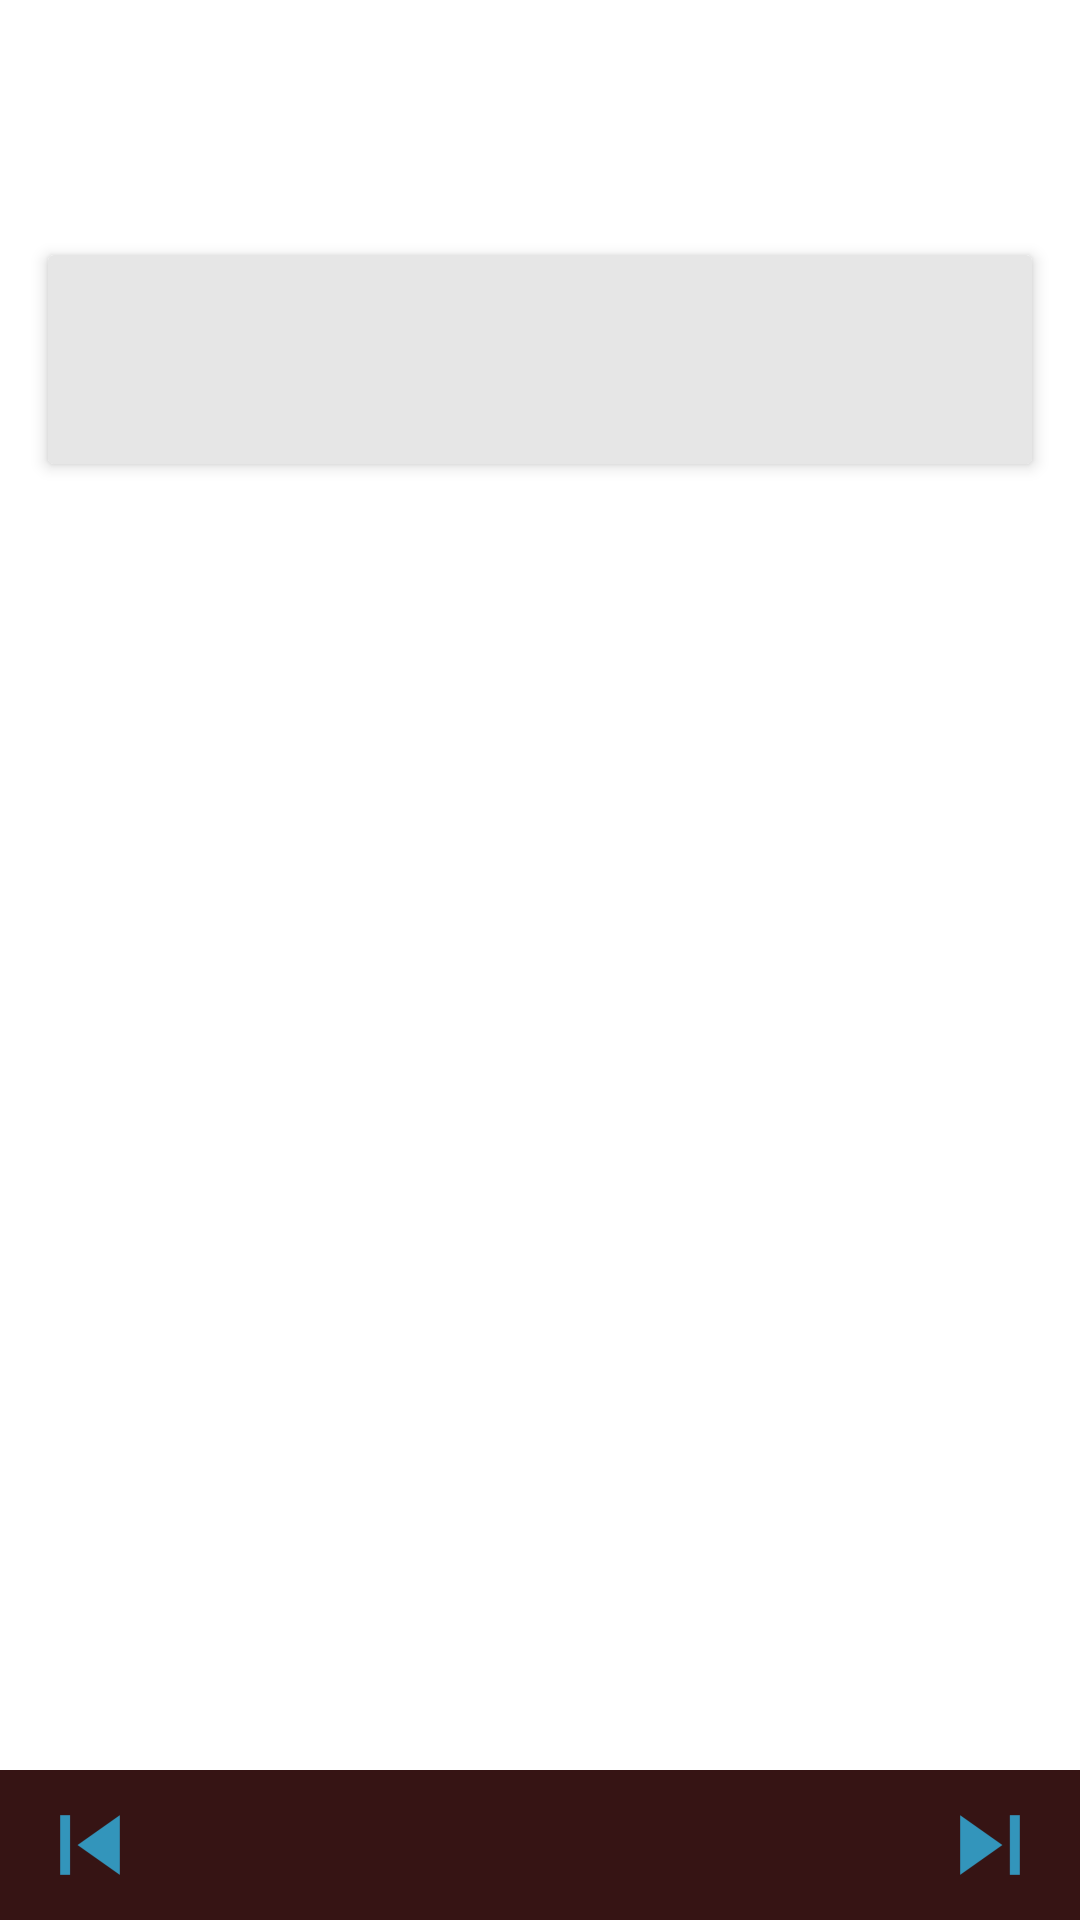

Android layout source for this screen:
<!-- AndroidManifest.xml: application theme AppTheme -->
<!-- res/layout/activity_quiz.xml -->
<?xml version="1.0" encoding="utf-8"?>
<RelativeLayout xmlns:android="http://schemas.android.com/apk/res/android"
    xmlns:card_view="http://schemas.android.com/apk/res-auto"
    xmlns:tools="http://schemas.android.com/tools"
    android:layout_width="match_parent"
    android:layout_height="match_parent"
    android:orientation="vertical">

    <TextView
        android:id="@+id/score_quiz"
        android:layout_width="match_parent"
        android:layout_height="wrap_content"
        android:layout_alignParentTop="true"
        android:layout_gravity="top|center_horizontal"
        android:fontFamily="sans-serif-medium"
        android:gravity="center"
        android:padding="25dp"
        tools:text="43" />

    <android.support.v7.widget.CardView
        android:id="@+id/card"
        android:layout_width="match_parent"
        android:layout_height="wrap_content"
        android:layout_below="@+id/score_quiz"
        android:layout_margin="16dp"
        card_view:cardBackgroundColor="#E6E6E6"
        card_view:cardElevation="3dp">


        <LinearLayout
            android:id="@+id/quiz_activity_linear_layout"
            android:layout_width="match_parent"
            android:layout_height="wrap_content"
            android:layout_marginLeft="16dp"
            android:layout_marginRight="16dp"
            android:orientation="vertical"
            android:paddingBottom="16dp">

            <TextView
                android:id="@+id/question_quiz"
                android:layout_width="match_parent"
                android:layout_height="wrap_content"
                android:gravity="center_horizontal"
                android:padding="16dp"
                android:textSize='16sp'
                tools:text="Test test" />

        </LinearLayout>
    </android.support.v7.widget.CardView>


    <LinearLayout
        android:layout_width="match_parent"
        android:layout_height="50dp"
        android:layout_alignParentBottom="true"
        android:background="@color/colorPrimary"
        android:gravity="center">

        <ImageButton
            android:id="@+id/previous_button"
            android:layout_width="0dp"
            android:layout_height="24dp"
            android:layout_gravity="center"
            android:layout_weight="2"
            android:background="@null"
            android:src="@drawable/ic_back"
            android:textSize="20dp" />

        <LinearLayout
            android:id="@+id/quiz_activity_linear_layout_submit_button"
            android:layout_width="0dp"
            android:layout_height="wrap_content"
            android:layout_gravity="center"
            android:layout_weight="8"
            android:orientation="vertical"></LinearLayout>

        <ImageButton
            android:id="@+id/next_button"
            android:layout_width="0dp"
            android:layout_height="24dp"
            android:layout_gravity="center"
            android:layout_weight="2"
            android:background="@null"
            android:src="@drawable/ic_next"
            android:textSize="20dp" />
    </LinearLayout>


</RelativeLayout>
<!-- resources referenced by this layout -->
<resources>
  <color name="colorPrimary">#361414</color>
  <!-- drawable ic_back: png bitmap (drawable-hdpi, 531 bytes) -->
  <!-- drawable ic_next: png bitmap (drawable-hdpi, 487 bytes) -->
  <style name="AppTheme" parent="Theme.AppCompat">
          
          <item name="colorPrimary">@color/grey01</item>
          <item name="colorPrimaryDark">@color/colorPrimary</item>
          <item name="colorAccent">@color/grey02</item>
          <item name="android:colorBackground">@color/white</item>
      </style>
  <color name="grey01">#ad361414</color>
  <color name="grey02">#361414</color>
  <color name="white">#ffffff</color>
</resources>
